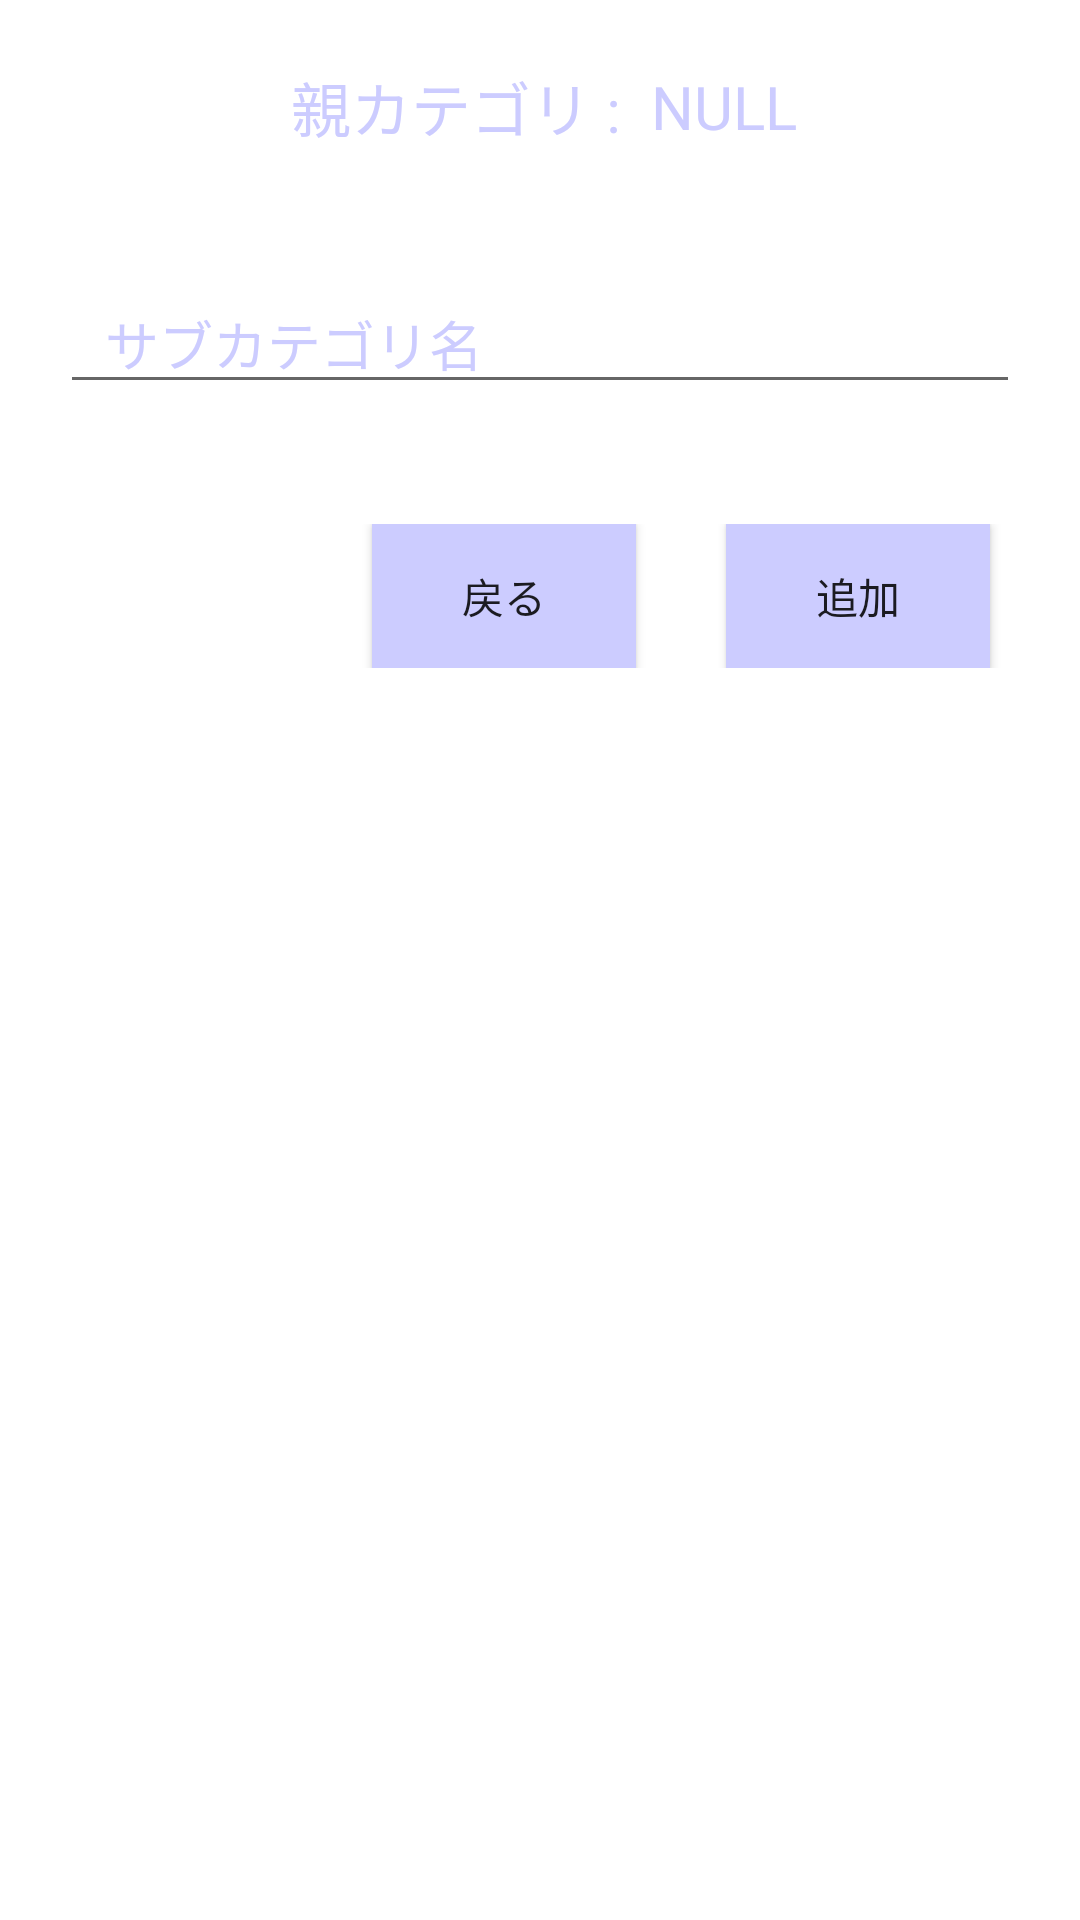

Here is an Android app screen rendered from its layout file. Give the layout XML and the strings, colors and styles it references.
<!-- AndroidManifest.xml: application theme Theme.Keibo -->
<!-- res/layout/custom_alert_dialog_add_category.xml -->
<?xml version="1.0" encoding="utf-8"?>
<LinearLayout xmlns:android="http://schemas.android.com/apk/res/android"
    android:layout_width="match_parent"
    android:layout_height="match_parent"
    android:background="#FFFFFF"
    android:orientation="vertical">

    <LinearLayout
        android:layout_width="match_parent"
        android:layout_height="wrap_content"
        android:gravity="center"
        android:orientation="horizontal">

        <TextView
            android:layout_width="wrap_content"
            android:layout_height="wrap_content"
            android:layout_gravity="center"
            android:layout_margin="1dp"
            android:paddingVertical="20dp"
            android:paddingLeft="3dp"
            android:text="親カテゴリ : "
            android:textColor="#CCCCFF"
            android:textSize="20dp" />

        <TextView
            android:id="@+id/mainCg_name"
            android:layout_width="wrap_content"
            android:layout_height="wrap_content"
            android:layout_gravity="center"
            android:layout_margin="1dp"
            android:paddingVertical="20dp"
            android:paddingLeft="3dp"
            android:text="NULL"
            android:textColor="#CCCCFF"
            android:textSize="20dp" />
    </LinearLayout>


    <EditText
        android:id="@+id/edittext_sub_category"
        android:layout_width="match_parent"
        android:layout_height="wrap_content"
        android:layout_gravity="center"
        android:layout_margin="20dp"
        android:hint="サブカテゴリ名"
        android:maxLength="9"
        android:maxLines="1"
        android:inputType="text"
        android:paddingHorizontal="15dp"
        android:textColorHint="#CCCCFF" />

    <TextView
        android:id="@+id/msg"
        android:layout_width="match_parent"
        android:layout_height="wrap_content"
        android:gravity="right"
        android:text="同じカテゴリが既に存在します。"
        android:textColor="#FF0000"
        android:visibility="gone" />


    <LinearLayout
        android:layout_width="match_parent"
        android:layout_height="wrap_content"
        android:gravity="end"
        android:orientation="horizontal"
        android:paddingVertical="20dp">

        <Button
            android:id="@+id/btn_back"
            android:layout_width="wrap_content"
            android:layout_height="wrap_content"
            android:background="#CCCCFF"
            android:text="戻る" />

        <Button
            android:id="@+id/btn_add"
            android:layout_width="wrap_content"
            android:layout_height="wrap_content"
            android:layout_marginHorizontal="30dp"
            android:background="#CCCCFF"
            android:text="追加" />

    </LinearLayout>
</LinearLayout>
<!-- resources referenced by this layout -->
<resources>
  <style name="Theme.Keibo" parent="Theme.MaterialComponents.DayNight.DarkActionBar">
          
          <item name="colorPrimary">@color/purple_500</item>
          <item name="colorPrimaryVariant">@color/purple_700</item>
          <item name="colorOnPrimary">@color/white</item>
          
          <item name="colorSecondary">@color/teal_200</item>
          <item name="colorSecondaryVariant">@color/teal_700</item>
          <item name="colorOnSecondary">@color/black</item>
          
          <item name="android:statusBarColor" tools:targetApi="l">?attr/colorPrimaryVariant</item>
          
      </style>
  <color name="purple_500">#FF6200EE</color>
  <color name="purple_700">#FF3700B3</color>
  <color name="white">#FFFFFFFF</color>
  <color name="teal_200">#FF03DAC5</color>
  <color name="teal_700">#FF018786</color>
  <color name="black">#FF000000</color>
</resources>
